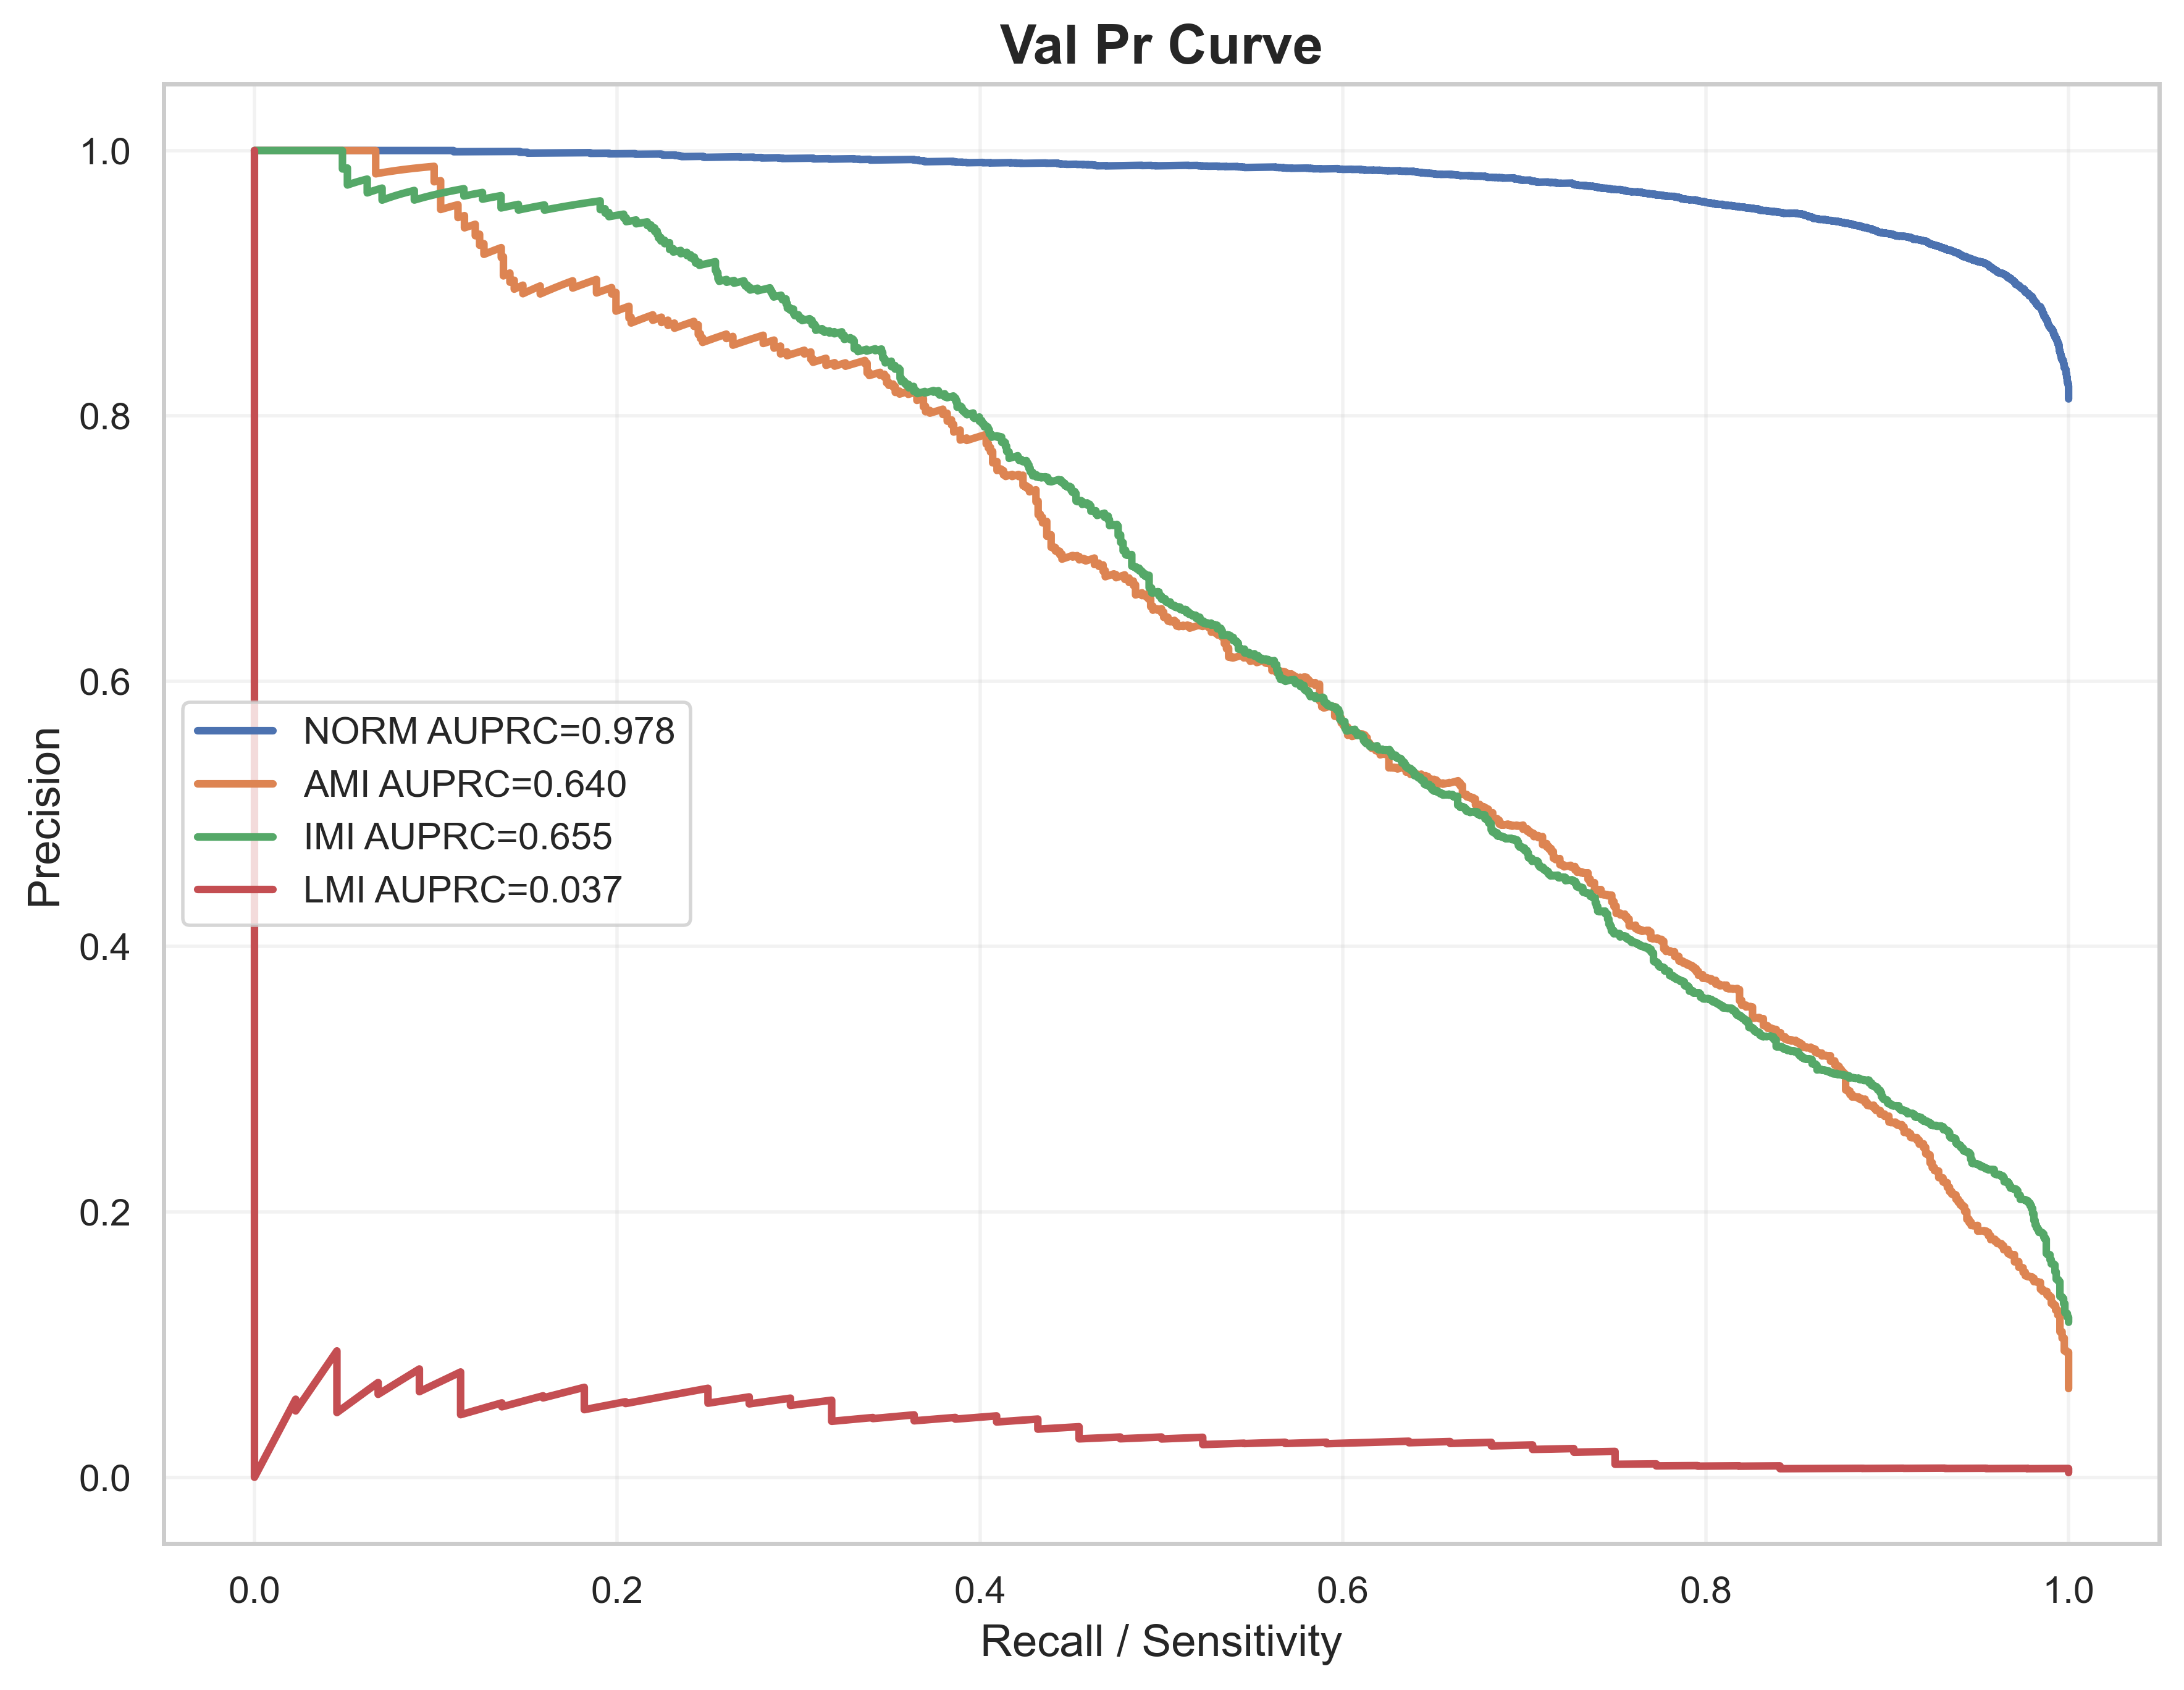

Values plotted in this chart, from the file beside it:
label, recall, precision, auprc
NORM, 1.0, 0.8128, 0.9777
NORM, 1.0, 0.8128, 0.9777
NORM, 1.0, 0.8129, 0.9777
NORM, 1.0, 0.813, 0.9777
NORM, 1.0, 0.813, 0.9777
NORM, 1.0, 0.8131, 0.9777
NORM, 1.0, 0.8132, 0.9777
NORM, 1.0, 0.8132, 0.9777
NORM, 1.0, 0.8133, 0.9777
NORM, 1.0, 0.8134, 0.9777
NORM, 1.0, 0.8134, 0.9777
NORM, 1.0, 0.8135, 0.9777
NORM, 1.0, 0.8136, 0.9777
NORM, 1.0, 0.8136, 0.9777
NORM, 1.0, 0.8137, 0.9777
NORM, 1.0, 0.8138, 0.9777
NORM, 1.0, 0.8138, 0.9777
NORM, 1.0, 0.8139, 0.9777
NORM, 1.0, 0.814, 0.9777
NORM, 1.0, 0.814, 0.9777
NORM, 1.0, 0.8141, 0.9777
NORM, 1.0, 0.8141, 0.9777
NORM, 1.0, 0.8142, 0.9777
NORM, 1.0, 0.8143, 0.9777
NORM, 1.0, 0.8143, 0.9777
NORM, 1.0, 0.8144, 0.9777
NORM, 1.0, 0.8145, 0.9777
NORM, 1.0, 0.8145, 0.9777
NORM, 1.0, 0.8146, 0.9777
NORM, 1.0, 0.8147, 0.9777
NORM, 1.0, 0.8147, 0.9777
NORM, 1.0, 0.8148, 0.9777
NORM, 1.0, 0.8149, 0.9777
NORM, 1.0, 0.8149, 0.9777
NORM, 1.0, 0.815, 0.9777
NORM, 1.0, 0.8151, 0.9777
NORM, 1.0, 0.8151, 0.9777
NORM, 1.0, 0.8152, 0.9777
NORM, 1.0, 0.8153, 0.9777
NORM, 1.0, 0.8153, 0.9777
NORM, 1.0, 0.8154, 0.9777
NORM, 1.0, 0.8155, 0.9777
NORM, 1.0, 0.8155, 0.9777
NORM, 1.0, 0.8156, 0.9777
NORM, 1.0, 0.8156, 0.9777
NORM, 1.0, 0.8157, 0.9777
NORM, 1.0, 0.8158, 0.9777
NORM, 1.0, 0.8158, 0.9777
NORM, 1.0, 0.8159, 0.9777
NORM, 1.0, 0.816, 0.9777
NORM, 1.0, 0.816, 0.9777
NORM, 1.0, 0.8161, 0.9777
NORM, 1.0, 0.8162, 0.9777
NORM, 1.0, 0.8162, 0.9777
NORM, 1.0, 0.8163, 0.9777
NORM, 1.0, 0.8164, 0.9777
NORM, 1.0, 0.8164, 0.9777
NORM, 1.0, 0.8165, 0.9777
NORM, 1.0, 0.8166, 0.9777
NORM, 1.0, 0.8166, 0.9777
... 49,993 more rows
